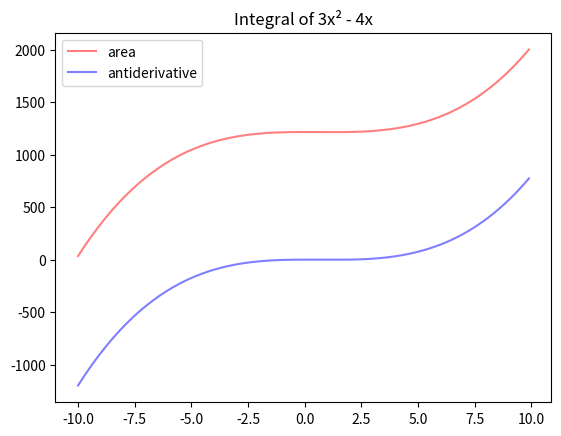

This figure's Python source:
#!/usr/bin/env python
# -*- coding: utf-8 -*-
import numpy as np
import matplotlib.pyplot as plt
from matplotlib.backends.backend_pdf import PdfPages

pp = PdfPages("integral2.pdf")
print("Setup Complete")


def f(x):
    return 3 * x**2 - 4 * x


# Set up x from -10 to 10 with small steps
delta_x = 0.1
x = np.arange(-10, 10, delta_x)
# Find f(x) * delta_x
fx = f(x) * delta_x
# Compute the running sum
y1 = fx.cumsum()
y2 = x**3 - 2 * x**2
# Plot
plt.plot(x, y1, c="r", alpha=0.5, label="area")
plt.plot(x, y2, c="b", alpha=0.5, label="antiderivative")
plt.title("Integral of 3x² - 4x")
plt.legend()
pp.savefig()
pp.close()
